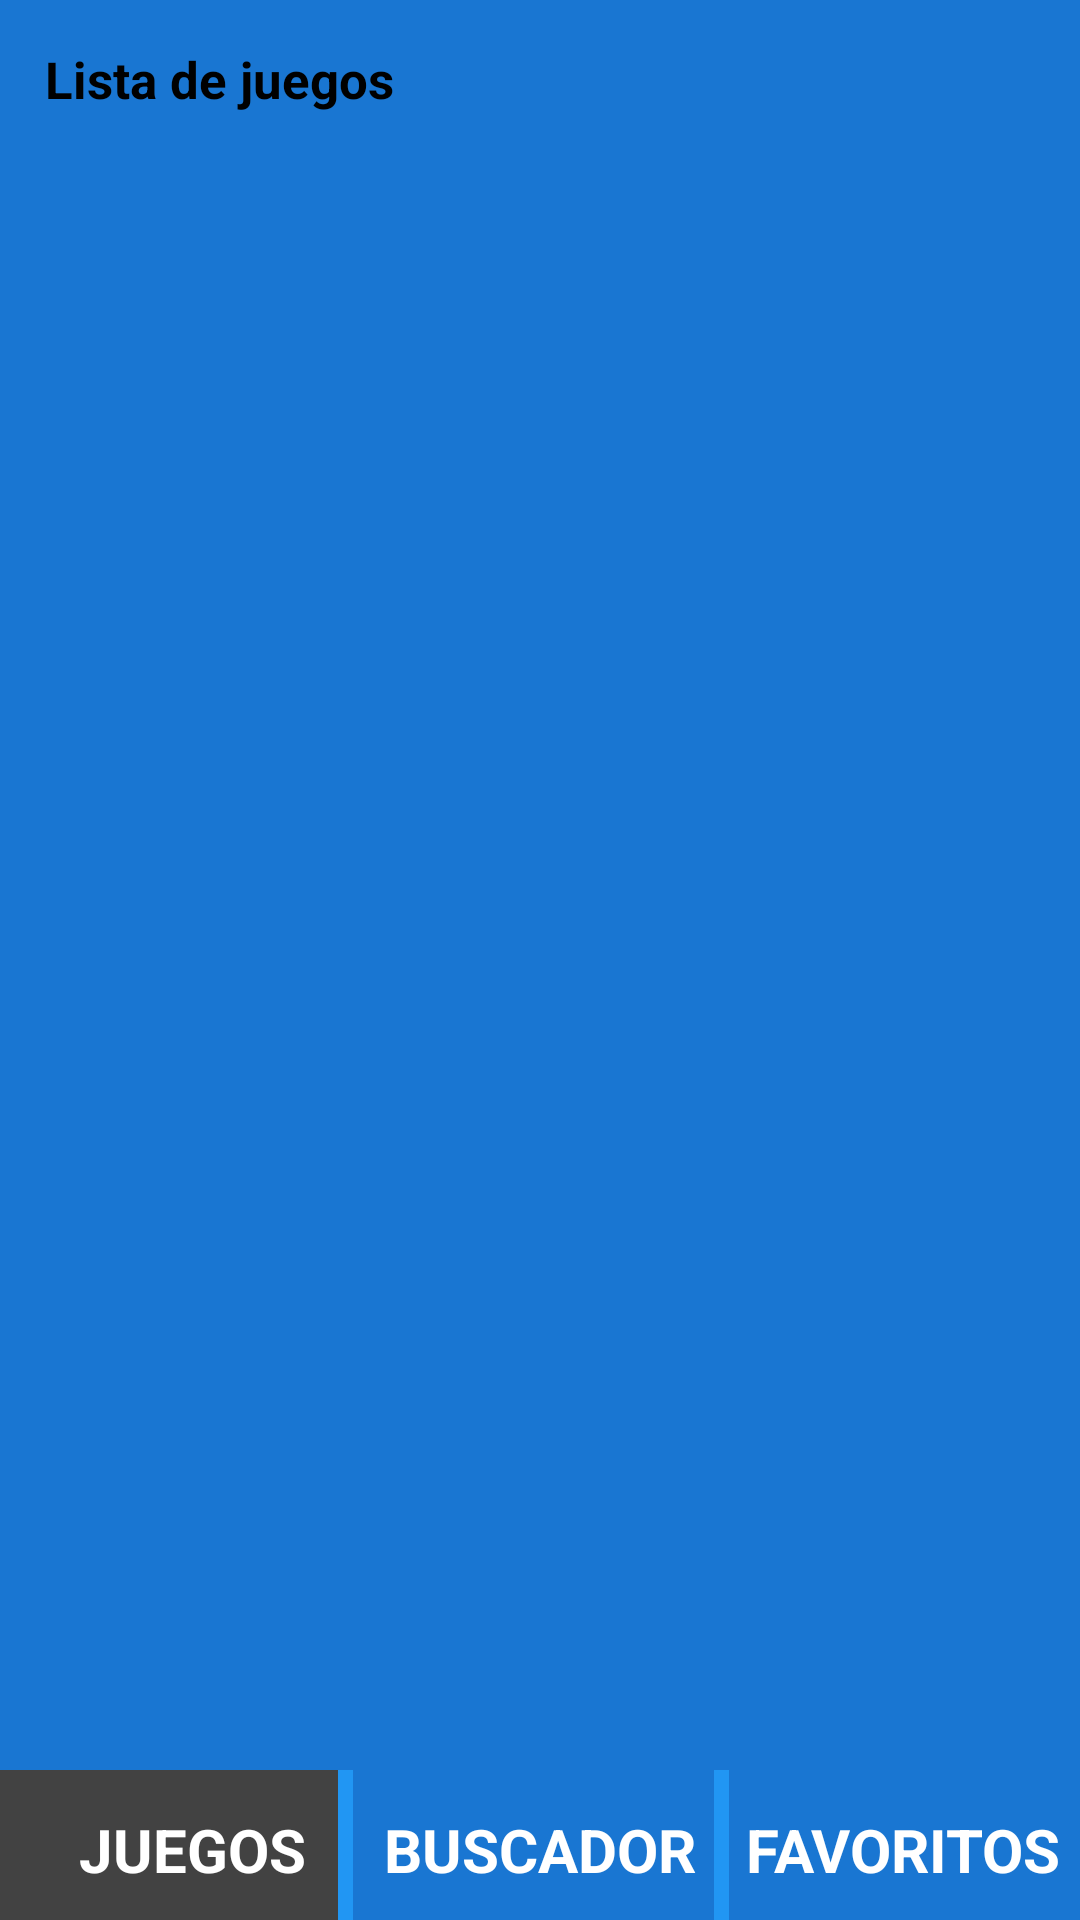

The Android layout XML behind this screen, and the referenced resources:
<!-- AndroidManifest.xml: application theme Theme.GameWiki -->
<!-- res/layout/fragment_menu_juegos.xml -->
<?xml version="1.0" encoding="utf-8"?>
<androidx.constraintlayout.widget.ConstraintLayout xmlns:android="http://schemas.android.com/apk/res/android"
    xmlns:app="http://schemas.android.com/apk/res-auto"
    xmlns:tools="http://schemas.android.com/tools"
    android:layout_width="match_parent"
    android:layout_height="match_parent"
    tools:context=".fragmentos.MenuJuegos"
    android:background="@color/colorPrimaryDark">

    <ScrollView
        android:layout_width="0dp"
        android:layout_height="0dp"
        android:layout_marginTop="15dp"
        app:layout_constraintBottom_toTopOf="@+id/separador1"
        app:layout_constraintEnd_toEndOf="parent"
        app:layout_constraintStart_toStartOf="parent"
        app:layout_constraintTop_toBottomOf="@+id/textView9">

        <androidx.recyclerview.widget.RecyclerView
            android:layout_width="match_parent"
            android:layout_height="wrap_content"
            tools:listitem="@layout/juego_reciclable" />
    </ScrollView>

    <View
        android:layout_width="0dp"
        android:layout_height="0dp"
        android:background="@color/cardview_dark_background"
        app:layout_constraintBottom_toBottomOf="parent"
        app:layout_constraintEnd_toStartOf="@+id/separador1"
        app:layout_constraintStart_toStartOf="parent"
        app:layout_constraintTop_toTopOf="@+id/separador2" />

    <TextView
        android:id="@+id/id_txtJuegos"
        style="@style/BarraMenu"
        android:layout_width="wrap_content"
        android:layout_height="wrap_content"
        android:text="@string/juegos"
        app:layout_constraintBottom_toBottomOf="parent"
        app:layout_constraintEnd_toStartOf="@+id/id_txtbuscador"
        app:layout_constraintStart_toStartOf="parent" />

    <View
        android:id="@+id/separador1"
        android:layout_width="5dp"
        android:layout_height="50dp"
        android:background="@color/colorPrimary"
        app:layout_constraintBottom_toBottomOf="parent"
        app:layout_constraintEnd_toStartOf="@+id/id_txtbuscador"
        app:layout_constraintStart_toEndOf="@+id/id_txtJuegos" />

    <TextView
        android:id="@+id/id_txtbuscador"
        style="@style/BarraMenu"
        android:layout_width="wrap_content"
        android:layout_height="wrap_content"
        android:text="@string/buscador"
        app:layout_constraintBottom_toBottomOf="parent"
        app:layout_constraintEnd_toEndOf="parent"
        app:layout_constraintStart_toStartOf="parent" />

    <View
        android:id="@+id/separador2"
        android:layout_width="5dp"
        android:layout_height="50dp"
        android:background="@color/colorPrimary"
        app:layout_constraintBottom_toBottomOf="parent"
        app:layout_constraintEnd_toStartOf="@+id/id_txtFavoritos"
        app:layout_constraintStart_toEndOf="@+id/id_txtbuscador" />

    <TextView
        android:id="@+id/id_txtFavoritos"
        style="@style/BarraMenu"
        android:layout_width="wrap_content"
        android:layout_height="wrap_content"
        android:layout_marginStart="20dp"
        android:layout_marginEnd="10dp"
        android:text="@string/favoritos"
        app:layout_constraintBottom_toBottomOf="parent"
        app:layout_constraintEnd_toEndOf="parent"
        app:layout_constraintStart_toEndOf="@+id/id_txtbuscador" />

    <TextView
        android:id="@+id/textView9"
        style="@style/Titulos"
        android:layout_width="wrap_content"
        android:layout_height="wrap_content"
        android:layout_marginStart="15dp"
        android:layout_marginTop="15dp"
        android:text="@string/lista_de_juegos"
        app:layout_constraintStart_toStartOf="parent"
        app:layout_constraintTop_toTopOf="parent" />

</androidx.constraintlayout.widget.ConstraintLayout>
<!-- res/layout/juego_reciclable.xml (included above) -->
<?xml version="1.0" encoding="utf-8"?>
<androidx.constraintlayout.widget.ConstraintLayout xmlns:android="http://schemas.android.com/apk/res/android"
    xmlns:app="http://schemas.android.com/apk/res-auto"
    xmlns:tools="http://schemas.android.com/tools"
    android:layout_width="match_parent"
    android:layout_height="match_parent"
    android:background="@color/colorPrimary">

    <ImageView
        android:id="@+id/imageView"
        android:layout_width="80dp"
        android:layout_height="80dp"
        android:layout_marginStart="15dp"
        android:layout_marginTop="15dp"
        android:contentDescription="@string/caratula_del_juego"
        app:layout_constraintStart_toStartOf="parent"
        app:layout_constraintTop_toTopOf="parent"
        app:srcCompat="@android:drawable/ic_menu_gallery"
        tools:ignore="ImageContrastCheck" />

    <TextView
        android:id="@+id/textView"
        android:layout_width="wrap_content"
        android:layout_height="wrap_content"
        android:layout_marginStart="10dp"
        android:layout_marginTop="20dp"
        android:text="@string/nombredeljuego"
        app:layout_constraintStart_toEndOf="@+id/imageView"
        app:layout_constraintTop_toTopOf="parent"
        tools:ignore="TextContrastCheck" />

    <TextView
        android:id="@+id/textView2"
        android:layout_width="wrap_content"
        android:layout_height="wrap_content"
        android:layout_marginStart="10dp"
        android:layout_marginTop="5dp"
        android:text="@string/estudio"
        app:layout_constraintStart_toEndOf="@+id/imageView"
        app:layout_constraintTop_toBottomOf="@+id/textView"
        tools:ignore="TextContrastCheck" />

    <TextView
        android:id="@+id/textView3"
        android:layout_width="wrap_content"
        android:layout_height="wrap_content"
        android:layout_marginStart="10dp"
        android:layout_marginTop="5dp"
        android:text="@string/categorias"
        app:layout_constraintStart_toEndOf="@+id/imageView"
        app:layout_constraintTop_toBottomOf="@+id/textView2"
        tools:ignore="TextContrastCheck" />

    <TextView
        android:id="@+id/textView5"
        android:layout_width="wrap_content"
        android:layout_height="wrap_content"
        android:layout_marginTop="20dp"
        android:layout_marginEnd="70dp"
        android:text="@string/puntuacion"
        app:layout_constraintEnd_toEndOf="parent"
        app:layout_constraintTop_toTopOf="parent"
        tools:ignore="TextContrastCheck" />

    <TextView
        android:id="@+id/textView6"
        android:layout_width="wrap_content"
        android:layout_height="wrap_content"
        android:layout_marginTop="5dp"
        android:layout_marginEnd="70dp"
        android:text="@string/tiendadeljuego"
        app:layout_constraintEnd_toEndOf="parent"
        app:layout_constraintTop_toBottomOf="@+id/textView2"
        tools:ignore="TextContrastCheck" />

    <TextView
        android:id="@+id/textView7"
        android:layout_width="wrap_content"
        android:layout_height="wrap_content"
        android:layout_marginTop="5dp"
        android:layout_marginEnd="70dp"
        android:text="@string/aniodepublicacion"
        app:layout_constraintEnd_toEndOf="parent"
        app:layout_constraintTop_toBottomOf="@+id/textView5"
        tools:ignore="TextContrastCheck" />

    <ImageView
        android:id="@+id/imageView2"
        android:layout_width="50sp"
        android:layout_height="50sp"
        android:layout_marginEnd="15dp"
        android:contentDescription="@string/boton_compartir_detalle_rapido"
        app:layout_constraintBottom_toBottomOf="@+id/textView7"
        app:layout_constraintEnd_toEndOf="parent"
        app:layout_constraintTop_toTopOf="@+id/textView7"
        app:srcCompat="@android:drawable/ic_menu_share"
        tools:ignore="ImageContrastCheck" />

</androidx.constraintlayout.widget.ConstraintLayout>
<!-- resources referenced by this layout -->
<resources>
  <color name="colorPrimary">#2196F3</color>
  <color name="colorPrimaryDark">#1976D2</color>
  <string name="aniodepublicacion">AñoDePublicacion</string>
  <string name="boton_compartir_detalle_rapido">boton compartir detalle rapido</string>
  <string name="buscador">BUSCADOR</string>
  <string name="caratula_del_juego">caratula del juego</string>
  <string name="categorias">Categorias</string>
  <string name="estudio">Estudio</string>
  <string name="favoritos">FAVORITOS</string>
  <string name="juegos">JUEGOS</string>
  <string name="lista_de_juegos">Lista de juegos</string>
  <string name="nombredeljuego">NombreDelJuego</string>
  <string name="puntuacion">Puntuación</string>
  <string name="tiendadeljuego">TiendaDelJuego</string>
  <style name="BarraMenu">
          <item name="android:textColor">@color/colorBackgroundLight</item>
          <item name="android:textSize">20sp</item>
          <item name="android:textStyle">bold</item>
          <item name="android:layout_marginBottom">10dp</item>
  
      </style>
  <style name="Titulos">
          <item name="android:textColor">@color/colorTextPrimaryLight</item>
          <item name="android:textSize">17sp</item>
          <item name="android:textStyle">bold</item>
  
      </style>
  <color name="colorBackgroundLight">#FFFFFF</color>
  <color name="colorTextPrimaryLight">#000000</color>
</resources>
